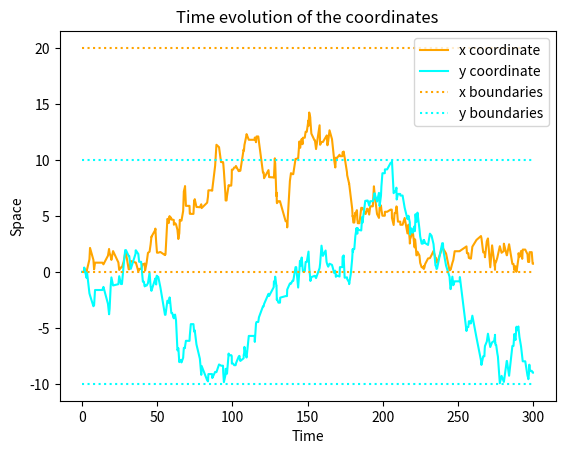
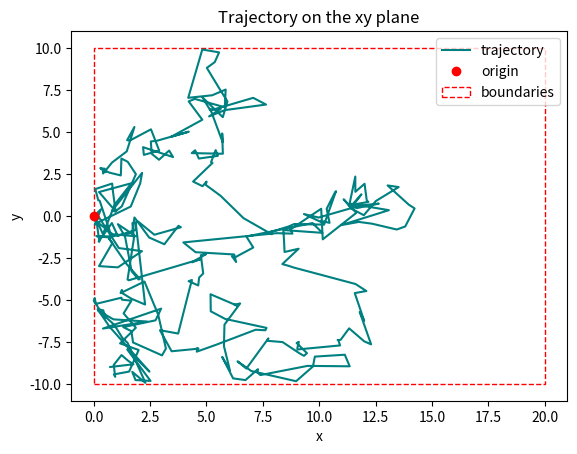

Reproduce these figures in Python, in order.
import numpy as np
import matplotlib.pyplot as plt
from matplotlib.patches import Rectangle
import typing
from enum import Enum


def brownian_formula(point_at_t_minus_one, dt, gaussian_term):
    '''A simple formula to implement Brownian motion.
    Parameters:
        point_at_t_minus_one: float, previous position to update
        dt: float, time interval of the movement
        gaussian_term: float, gaussian value computed elsewhere; in order
        to have brownian motion the mean must be 0.0 and the variance
        deviation must be equal to dt. It can be shown that this is 
        equivalent to computing a gaussian with mean 0.0 and 
        standard deviation 1.0 and then multiplying it by sqrt(dt),
        which this formula does.
        IT IS IMPORTANT THAT THE GAUSSIAN TERM IS THEN A GAUSSIAN
        WITH MEAN 0.0 AND STANDARD DEVIATION 1.0
    Returns:
        point_at_t: float, the new position computed
    Raises:
        ValueError: if dt is negative
    '''
    if dt < 0.:
        raise ValueError('Given a negative time gap to dt.')

    point_at_t = point_at_t_minus_one + float(np.sqrt(dt)) * gaussian_term
    return point_at_t


def gaussian_distribution(mu, sigma, rng=None):
    '''It computes a gaussian distribution's value.
    Parameters:
        mu: float, the gaussian average parameter
        sigma: float, the gaussian standard deviation parameter
        rng: numpy.random.Generator, the generator of random numbers if passed
             as input, defaults at None if it isn't passed
    Returns:
        output: float, the computed value of the distribution
    '''
    if rng is None:
        output = np.random.normal(mu, sigma)
    else:
        random_number_generator = rng
        output = random_number_generator.normal(mu, sigma)

    return output

def exponential_distribution(beta, rng=None):
    '''It computes an exponential distribution's value.
    Parameters:
        beta: float, the beta value of the exponential, equal to
              1/rate if the distribution is thought as function of rate
        rng: numpy.random.Generator, the generator of random numbers if passed
             as input, defaults at None if it isn't passed
    Returns:
        output: float, the computed value of the distribution
    '''
    if rng is None:
        output = np.random.exponential(beta)
    else:
        random_number_generator = rng
        output = random_number_generator.exponential(beta)

    return output


def space_state_updater(point_to_update, interval_min, interval_max,
                        dt, *gaussian_parameters):
    '''Updater function to compute the next position for the bacterium in the
       simulation
    Parameters:
        point_to_update:
        interval_min:
        interval_max:
        dt:
        *gaussian_parameters:
    Returns:
        new_point:
    '''
    if point_to_update < interval_min or point_to_update > interval_max:
        raise ValueError('The given point is out of bounds.')

    gaussian_term = gaussian_distribution(*gaussian_parameters)
    new_point = brownian_formula(point_to_update, dt, gaussian_term)

    if new_point < interval_min:
        gap = abs(new_point - interval_min)
        reflected_position = interval_min + gap
        new_point = reflected_position

    if new_point > interval_max:
        gap = abs(interval_max - new_point)
        reflected_position = interval_max - gap
        new_point = reflected_position

    return new_point


class Transition(Enum):
    DEATH = 'death'
    REPRODUCTION = 'reproduction'
    MOVEMENT = 'movement'


class Bacterium(typing.NamedTuple):
    x: float
    y: float
    time_of_observation: float
    time_of_residency: float
    transition: Transition


def death():
    '''Probability for the death event.
    Returns: float, probability value.
    '''
    return 0.005


def reproduction():
    '''Probability for the reproduction event.
    Returns: float, probability value.
    '''
    return 0.3


def movement():
    '''Probability for the movement event.
    Returns: float, probability value.
    '''
    return 1


def draw_random_event(transitions_names, rates, rng=None):
    '''
    Parameters:
    Returns:
    Raises:
    '''
    if len(transitions_names) != len(rates):
        raise ValueError('Names and rates for the transitions ' +
                         'must be equal in number.')

    normalized_rates = np.cumsum(rates)
    normalized_rates /= normalized_rates[-1]
    if rng is None:
        p = np.random.random_sample()
    else:
        random_number_generator = rng
        p = random_number_generator.random()
    idx = np.searchsorted(normalized_rates, p)
    event = transitions_names[idx]
    return event


def run_simulation(x_0, y_0, x_min, x_max,
                   y_min, y_max, t_0, time_limit, seed=None):
    '''
    Parameters:
    Returns:
    Raises:
    '''
    transitions = [death, reproduction, movement]
    transitions_names = ['death', 'reproduction', 'movement']

    # initializing the variables
    bacterium_states = []
    total_time = t_0
    x, y = x_0, y_0
    mu, sigma = 0.0, 1.0
    if seed is not None:
        rng = np.random.default_rng(seed)
    else:
        rng = None
    gaussian_parameters = (mu, sigma, rng)

    while total_time < time_limit:
        rates = [f() for f in transitions]
        total_rate = sum(rates)
        dt = exponential_distribution(1/total_rate, rng)
        # drawing the event
        event = draw_random_event(transitions_names, rates, rng)

        bacterium = Bacterium(x, y, total_time, dt, event)
        bacterium_states.append(bacterium)
        total_time += dt

        if event == Transition.REPRODUCTION.value:
            # same coordinates get stored again, the bacterium
            # doesn't move
            continue
            # here goes the code for spawning another bacterium, WIP
        elif event == Transition.DEATH.value:
            # same coordinates get stored again, the bacterium
            # doesn't move
            break
            # here goes the code for removing the bacterium
            # from the total count, WIP
        elif event == Transition.MOVEMENT.value:
            x = space_state_updater(x, x_min, x_max,
                                    dt, *gaussian_parameters)
            y = space_state_updater(y, y_min, y_max,
                                    dt, *gaussian_parameters)
        else:
            raise ValueError('Unrecognized transition.')
    return bacterium_states


def plots(times, x_coordinates, y_coordinates, x_min, x_max, y_min, y_max):
    '''
    Parameters:
    '''

    fig1, ax1 = plt.subplots()
    ax1.set_title('Time evolution of the coordinates')
    ax1.plot(times, x_coordinates, label='x coordinate', color='orange')
    ax1.plot(times, y_coordinates, label='y coordinate', color='cyan')
    ax1.hlines([x_min, x_max], times[0], times[-1],
                label='x boundaries', color='orange', linestyle='dotted')
    ax1.hlines([y_min, y_max],  times[0], times[-1],
                label='y boundaries', color='cyan', linestyle='dotted')
    ax1.legend(loc='best')
    ax1.set_xlabel('Time')
    ax1.set_ylabel('Space')

    fig2, ax2 = plt.subplots()
    ax2.set_title('Trajectory on the xy plane')
    ax2.plot(x_coordinates, y_coordinates, label='trajectory', color='teal')
    ax2.plot(x_0, y_0, label='origin',
             color='red', marker='o', linestyle='None')
    boundaries = Rectangle((x_min, y_min), x_max - x_min,
                            y_max - y_min, facecolor='None', edgecolor='red',
                            linestyle='dashed', label='boundaries')
    ax2.add_patch(boundaries)
    ax2.legend(loc='best')
    ax2.set_xlabel("x")
    ax2.set_ylabel("y")

    plt.show()


###############################################################################
if __name__ == "__main__":
    t_0, time_limit = 0.0, 300.0
    x_0, y_0 = 0.0, 0.0
    x_min, x_max = 0.0, 20.0
    y_min, y_max = -10.0, 10.0
    result = run_simulation(x_0, y_0, x_min, x_max,
                            y_min, y_max, t_0, time_limit)
    print('Simulation done.\nSteps of the simulation =', len(result))

    print('Unpacking the space and time values into lists...')
    x_coordinates, y_coordinates, times = [], [], []
    for state in result:
        x_coordinates.append(state.x)
        y_coordinates.append(state.y)
        times.append(state.time_of_observation)

    print('Plotting the lists.')
    plots(times, x_coordinates, y_coordinates, x_min, x_max, y_min, y_max)
